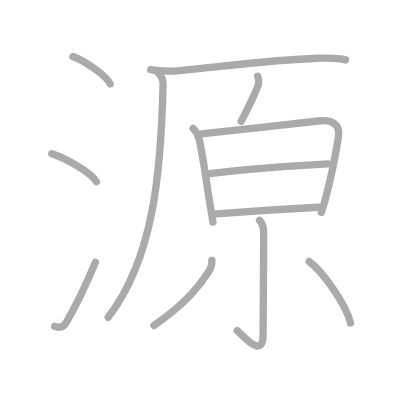
t = 0.00 s
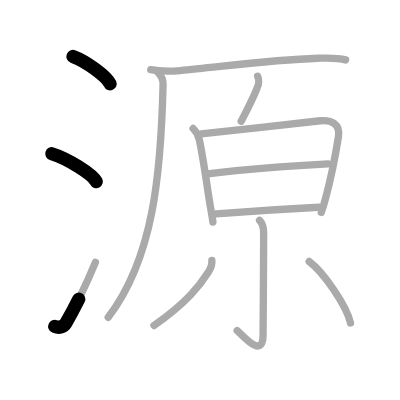
t = 2.50 s
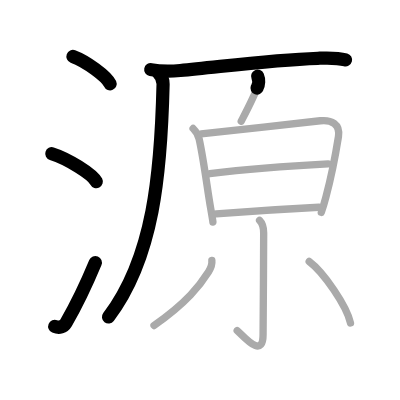
t = 5.25 s
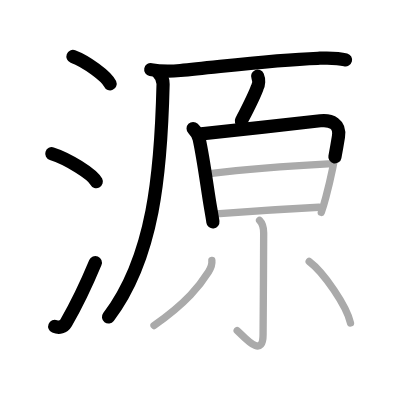
t = 7.75 s
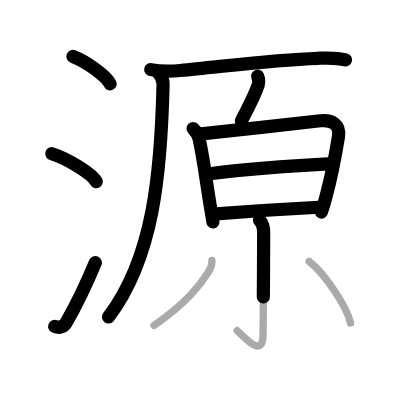
t = 10.50 s
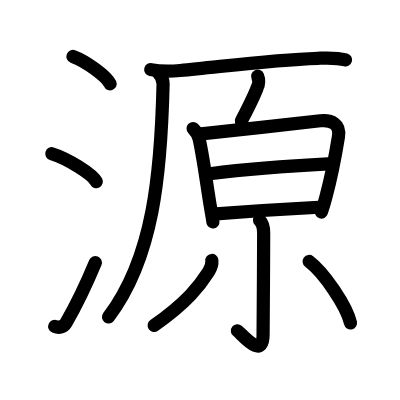
t = 13.00 s

The animated SVG that drew these frames (rendered in a browser with its animation timeline set to each time). Animation: 13 SMIL elements (animate=13); one cycle of 13.00 s.

<?xml version="1.0" standalone="no"?>
<!DOCTYPE svg PUBLIC "-//W3C//DTD SVG 1.1//EN"   "http://www.w3.org/Graphics/SVG/1.1/DTD/svg11.dtd">
<svg width="400px" height="400px"  version="1.1" xmlns="http://www.w3.org/2000/svg">
  <defs>
    <marker id="Triangle" viewBox="0 0 10 10" refX="0" refY="5" markerUnits="strokeWidth" markerWidth="3" style="stroke-opacity:0%;fill:#aaaaaa;" markerHeight="2" orient="auto">
      <path d="M 0 0 L 10 5 L 0 10 z" />
    </marker>
    
    <marker id="Arrow" viewBox="0 0 10 10" refX="5" refY="5" markerUnits="strokeWidth" markerWidth="1.8" style="stroke-opacity:0%;fill:#770000;" markerHeight="2" orient="auto">
      <path d="M 0 4 L 6 4 L 4 1 L 10 5 L 4 9 L 6 6 L 0 6 z" />
        <circle cx="5" cy="5" r="5" />
      </marker>
    
    <marker id="TriangleRed" viewBox="0 0 10 10" refX="0" refY="5" markerUnits="strokeWidth" markerWidth="3" style="stroke-opacity:0%;fill:#CC0000;" markerHeight="2" orient="auto">
      <path d="M 0 0 L 10 5 L 0 10 z" />
    </marker>
    
    <marker id="ArrowRed" viewBox="0 0 10 10" refX="5" refY="5" markerUnits="strokeWidth" markerWidth="1.8" style="stroke-opacity:0%;fill:#CC0000;" markerHeight="2" orient="auto">
      <path d="M 0 4 L 6 4 L 4 1 L 10 5 L 4 9 L 6 6 L 0 6 z" />
        <circle cx="5" cy="5" r="5" />
      </marker>
    
  </defs>
  
  <path style="fill:#ffffff; fill-opacity:100%; fill-rule:evenodd; stroke-width:0;" d="M 0 0 L 400px 0 L 400px 400px L 0 400px L 0 0" />

  <g transform="scale(3.6697247706422 3.6697247706422)">
<path style="fill:none; fill-opacity:0%; fill-rule:evenodd; stroke:#aaaaaa; stroke-opacity:100%; stroke-width: 1.5pt; stroke-linejoin:round; stroke-linecap:round;" d="M19.88 15.38c3.57 1.32 9.23 5.42 10.12 7.47"></path>
<path style="fill:none; fill-opacity:0%; fill-rule:evenodd; stroke:#aaaaaa; stroke-opacity:100%; stroke-width: 1.5pt; stroke-linejoin:round; stroke-linecap:round;" d="M14.12 41.88c4.28 1.34 11.05 5.53 12.12 7.62"></path>
<path style="fill:none; fill-opacity:0%; fill-rule:evenodd; stroke:#aaaaaa; stroke-opacity:100%; stroke-width: 1.5pt; stroke-linejoin:round; stroke-linecap:round;" d="M14.91 88.95c1.19 0.49 2.38 0.22 3.09-0.99c2.75-4.7 5.5-10.45 8-16.45"></path>
<path style="fill:none; fill-opacity:0%; fill-rule:evenodd; stroke:#aaaaaa; stroke-opacity:100%; stroke-width: 1.5pt; stroke-linejoin:round; stroke-linecap:round;" d="M41.08 18.97c2.67 0.53 5.55 0.47 8.05 0.25c10.94-0.99 24.5-2.89 37.49-3.34c2.54-0.09 5.08-0.24 7.56 0.44"></path>
<path style="fill:none; fill-opacity:0%; fill-rule:evenodd; stroke:#aaaaaa; stroke-opacity:100%; stroke-width: 1.5pt; stroke-linejoin:round; stroke-linecap:round;" d="M43.03 19.73c0.81 0.81 1.44 1.89 1.41 3.22c-0.57 24.17-2.57 47.3-14.95 63.52"></path>
<path style="fill:none; fill-opacity:0%; fill-rule:evenodd; stroke:#aaaaaa; stroke-opacity:100%; stroke-width: 1.5pt; stroke-linejoin:round; stroke-linecap:round;" d="M70.21 20.77c0.4 0.91 0.36 2.28-0.13 3.13c-0.83 2.36-2.45 5.45-4.35 9.14"></path>
<path style="fill:none; fill-opacity:0%; fill-rule:evenodd; stroke:#aaaaaa; stroke-opacity:100%; stroke-width: 1.5pt; stroke-linejoin:round; stroke-linecap:round;" d="M52.62 35.02c0.68 0.68 1.38 1.6 1.66 2.89c1.35 6.29 2.22 13.7 3.12 18.82c0.32 1.84 0.56 3.22 0.62 3.76"></path>
<path style="fill:none; fill-opacity:0%; fill-rule:evenodd; stroke:#aaaaaa; stroke-opacity:100%; stroke-width: 1.5pt; stroke-linejoin:round; stroke-linecap:round;" d="M54.83 36.49c2.89-0.3 25.78-2.84 32.45-3.58c2.95-0.33 5.51 0.84 4.95 4.33c-0.84 5.25-2.06 11.38-3.4 16.37c-0.41 1.55-0.84 2.99-1.27 4.26"></path>
<path style="fill:none; fill-opacity:0%; fill-rule:evenodd; stroke:#aaaaaa; stroke-opacity:100%; stroke-width: 1.5pt; stroke-linejoin:round; stroke-linecap:round;" d="M57.16 47.33c8.71-1.08 23.21-2.2 32.25-2.67"></path>
<path style="fill:none; fill-opacity:0%; fill-rule:evenodd; stroke:#aaaaaa; stroke-opacity:100%; stroke-width: 1.5pt; stroke-linejoin:round; stroke-linecap:round;" d="M58.91 58.28C69 57.5 76.75 57 86.89 56.48"></path>
<path style="fill:none; fill-opacity:0%; fill-rule:evenodd; stroke:#aaaaaa; stroke-opacity:100%; stroke-width: 1.5pt; stroke-linejoin:round; stroke-linecap:round;" d="M70.73 60.03c0.62 0.62 1.12 1.97 1.12 3.45c0 7.64-0.16 25.22-0.16 27.65c0 7.12-5.57 0.12-7.06-1.05"></path>
<path style="fill:none; fill-opacity:0%; fill-rule:evenodd; stroke:#aaaaaa; stroke-opacity:100%; stroke-width: 1.5pt; stroke-linejoin:round; stroke-linecap:round;" d="M57.73 70.98c0.12 1.12-0.28 2.11-0.89 3.08C54.51 77.73 51 82.38 41.97 88.7"></path>
<path style="fill:none; fill-opacity:0%; fill-rule:evenodd; stroke:#aaaaaa; stroke-opacity:100%; stroke-width: 1.5pt; stroke-linejoin:round; stroke-linecap:round;" d="M84.25 71.25c3.97 2.96 10.26 12.17 11.26 16.77"></path>

<path style="fill:none; fill-opacity:0%; fill-rule:evenodd; stroke:#000000; stroke-opacity:100%; stroke-width: 2.7pt; stroke-linejoin:round; stroke-linecap:round;" d="M19.88 15.38c3.57 1.32 9.23 5.42 10.12 7.47" pathLength="100" stroke-dashoffset="100" stroke-dasharray="100 105"><animate id="dashAnim1" attributeName="stroke-dashoffset" from="100" to="0" dur="1s" calcMode="linear" fill="freeze"/></path>
<path style="fill:none; fill-opacity:0%; fill-rule:evenodd; stroke:#000000; stroke-opacity:100%; stroke-width: 2.7pt; stroke-linejoin:round; stroke-linecap:round;" d="M14.12 41.88c4.28 1.34 11.05 5.53 12.12 7.62" pathLength="100" stroke-dashoffset="100" stroke-dasharray="100 105"><animate id="dashAnim2" attributeName="stroke-dashoffset" from="100" to="0" dur="1s" calcMode="linear" begin="dashAnim1.end" fill="freeze"/></path>
<path style="fill:none; fill-opacity:0%; fill-rule:evenodd; stroke:#000000; stroke-opacity:100%; stroke-width: 2.7pt; stroke-linejoin:round; stroke-linecap:round;" d="M14.91 88.95c1.19 0.49 2.38 0.22 3.09-0.99c2.75-4.7 5.5-10.45 8-16.45" pathLength="100" stroke-dashoffset="100" stroke-dasharray="100 105"><animate id="dashAnim3" attributeName="stroke-dashoffset" from="100" to="0" dur="1s" calcMode="linear" begin="dashAnim2.end" fill="freeze"/></path>
<path style="fill:none; fill-opacity:0%; fill-rule:evenodd; stroke:#000000; stroke-opacity:100%; stroke-width: 2.7pt; stroke-linejoin:round; stroke-linecap:round;" d="M41.08 18.97c2.67 0.53 5.55 0.47 8.05 0.25c10.94-0.99 24.5-2.89 37.49-3.34c2.54-0.09 5.08-0.24 7.56 0.44" pathLength="100" stroke-dashoffset="100" stroke-dasharray="100 105"><animate id="dashAnim4" attributeName="stroke-dashoffset" from="100" to="0" dur="1s" calcMode="linear" begin="dashAnim3.end" fill="freeze"/></path>
<path style="fill:none; fill-opacity:0%; fill-rule:evenodd; stroke:#000000; stroke-opacity:100%; stroke-width: 2.7pt; stroke-linejoin:round; stroke-linecap:round;" d="M43.03 19.73c0.81 0.81 1.44 1.89 1.41 3.22c-0.57 24.17-2.57 47.3-14.95 63.52" pathLength="100" stroke-dashoffset="100" stroke-dasharray="100 105"><animate id="dashAnim5" attributeName="stroke-dashoffset" from="100" to="0" dur="1s" calcMode="linear" begin="dashAnim4.end" fill="freeze"/></path>
<path style="fill:none; fill-opacity:0%; fill-rule:evenodd; stroke:#000000; stroke-opacity:100%; stroke-width: 2.7pt; stroke-linejoin:round; stroke-linecap:round;" d="M70.21 20.77c0.4 0.91 0.36 2.28-0.13 3.13c-0.83 2.36-2.45 5.45-4.35 9.14" pathLength="100" stroke-dashoffset="100" stroke-dasharray="100 105"><animate id="dashAnim6" attributeName="stroke-dashoffset" from="100" to="0" dur="1s" calcMode="linear" begin="dashAnim5.end" fill="freeze"/></path>
<path style="fill:none; fill-opacity:0%; fill-rule:evenodd; stroke:#000000; stroke-opacity:100%; stroke-width: 2.7pt; stroke-linejoin:round; stroke-linecap:round;" d="M52.62 35.02c0.68 0.68 1.38 1.6 1.66 2.89c1.35 6.29 2.22 13.7 3.12 18.82c0.32 1.84 0.56 3.22 0.62 3.76" pathLength="100" stroke-dashoffset="100" stroke-dasharray="100 105"><animate id="dashAnim7" attributeName="stroke-dashoffset" from="100" to="0" dur="1s" calcMode="linear" begin="dashAnim6.end" fill="freeze"/></path>
<path style="fill:none; fill-opacity:0%; fill-rule:evenodd; stroke:#000000; stroke-opacity:100%; stroke-width: 2.7pt; stroke-linejoin:round; stroke-linecap:round;" d="M54.83 36.49c2.89-0.3 25.78-2.84 32.45-3.58c2.95-0.33 5.51 0.84 4.95 4.33c-0.84 5.25-2.06 11.38-3.4 16.37c-0.41 1.55-0.84 2.99-1.27 4.26" pathLength="100" stroke-dashoffset="100" stroke-dasharray="100 105"><animate id="dashAnim8" attributeName="stroke-dashoffset" from="100" to="0" dur="1s" calcMode="linear" begin="dashAnim7.end" fill="freeze"/></path>
<path style="fill:none; fill-opacity:0%; fill-rule:evenodd; stroke:#000000; stroke-opacity:100%; stroke-width: 2.7pt; stroke-linejoin:round; stroke-linecap:round;" d="M57.16 47.33c8.71-1.08 23.21-2.2 32.25-2.67" pathLength="100" stroke-dashoffset="100" stroke-dasharray="100 105"><animate id="dashAnim9" attributeName="stroke-dashoffset" from="100" to="0" dur="1s" calcMode="linear" begin="dashAnim8.end" fill="freeze"/></path>
<path style="fill:none; fill-opacity:0%; fill-rule:evenodd; stroke:#000000; stroke-opacity:100%; stroke-width: 2.7pt; stroke-linejoin:round; stroke-linecap:round;" d="M58.91 58.28C69 57.5 76.75 57 86.89 56.48" pathLength="100" stroke-dashoffset="100" stroke-dasharray="100 105"><animate id="dashAnim10" attributeName="stroke-dashoffset" from="100" to="0" dur="1s" calcMode="linear" begin="dashAnim9.end" fill="freeze"/></path>
<path style="fill:none; fill-opacity:0%; fill-rule:evenodd; stroke:#000000; stroke-opacity:100%; stroke-width: 2.7pt; stroke-linejoin:round; stroke-linecap:round;" d="M70.73 60.03c0.62 0.62 1.12 1.97 1.12 3.45c0 7.64-0.16 25.22-0.16 27.65c0 7.12-5.57 0.12-7.06-1.05" pathLength="100" stroke-dashoffset="100" stroke-dasharray="100 105"><animate id="dashAnim11" attributeName="stroke-dashoffset" from="100" to="0" dur="1s" calcMode="linear" begin="dashAnim10.end" fill="freeze"/></path>
<path style="fill:none; fill-opacity:0%; fill-rule:evenodd; stroke:#000000; stroke-opacity:100%; stroke-width: 2.7pt; stroke-linejoin:round; stroke-linecap:round;" d="M57.73 70.98c0.12 1.12-0.28 2.11-0.89 3.08C54.51 77.73 51 82.38 41.97 88.7" pathLength="100" stroke-dashoffset="100" stroke-dasharray="100 105"><animate id="dashAnim12" attributeName="stroke-dashoffset" from="100" to="0" dur="1s" calcMode="linear" begin="dashAnim11.end" fill="freeze"/></path>
<path style="fill:none; fill-opacity:0%; fill-rule:evenodd; stroke:#000000; stroke-opacity:100%; stroke-width: 2.7pt; stroke-linejoin:round; stroke-linecap:round;" d="M84.25 71.25c3.97 2.96 10.26 12.17 11.26 16.77" pathLength="100" stroke-dashoffset="100" stroke-dasharray="100 105"><animate id="dashAnim13" attributeName="stroke-dashoffset" from="100" to="0" dur="1s" calcMode="linear" begin="dashAnim12.end" fill="freeze"/></path>

</g>

</svg>  
          
